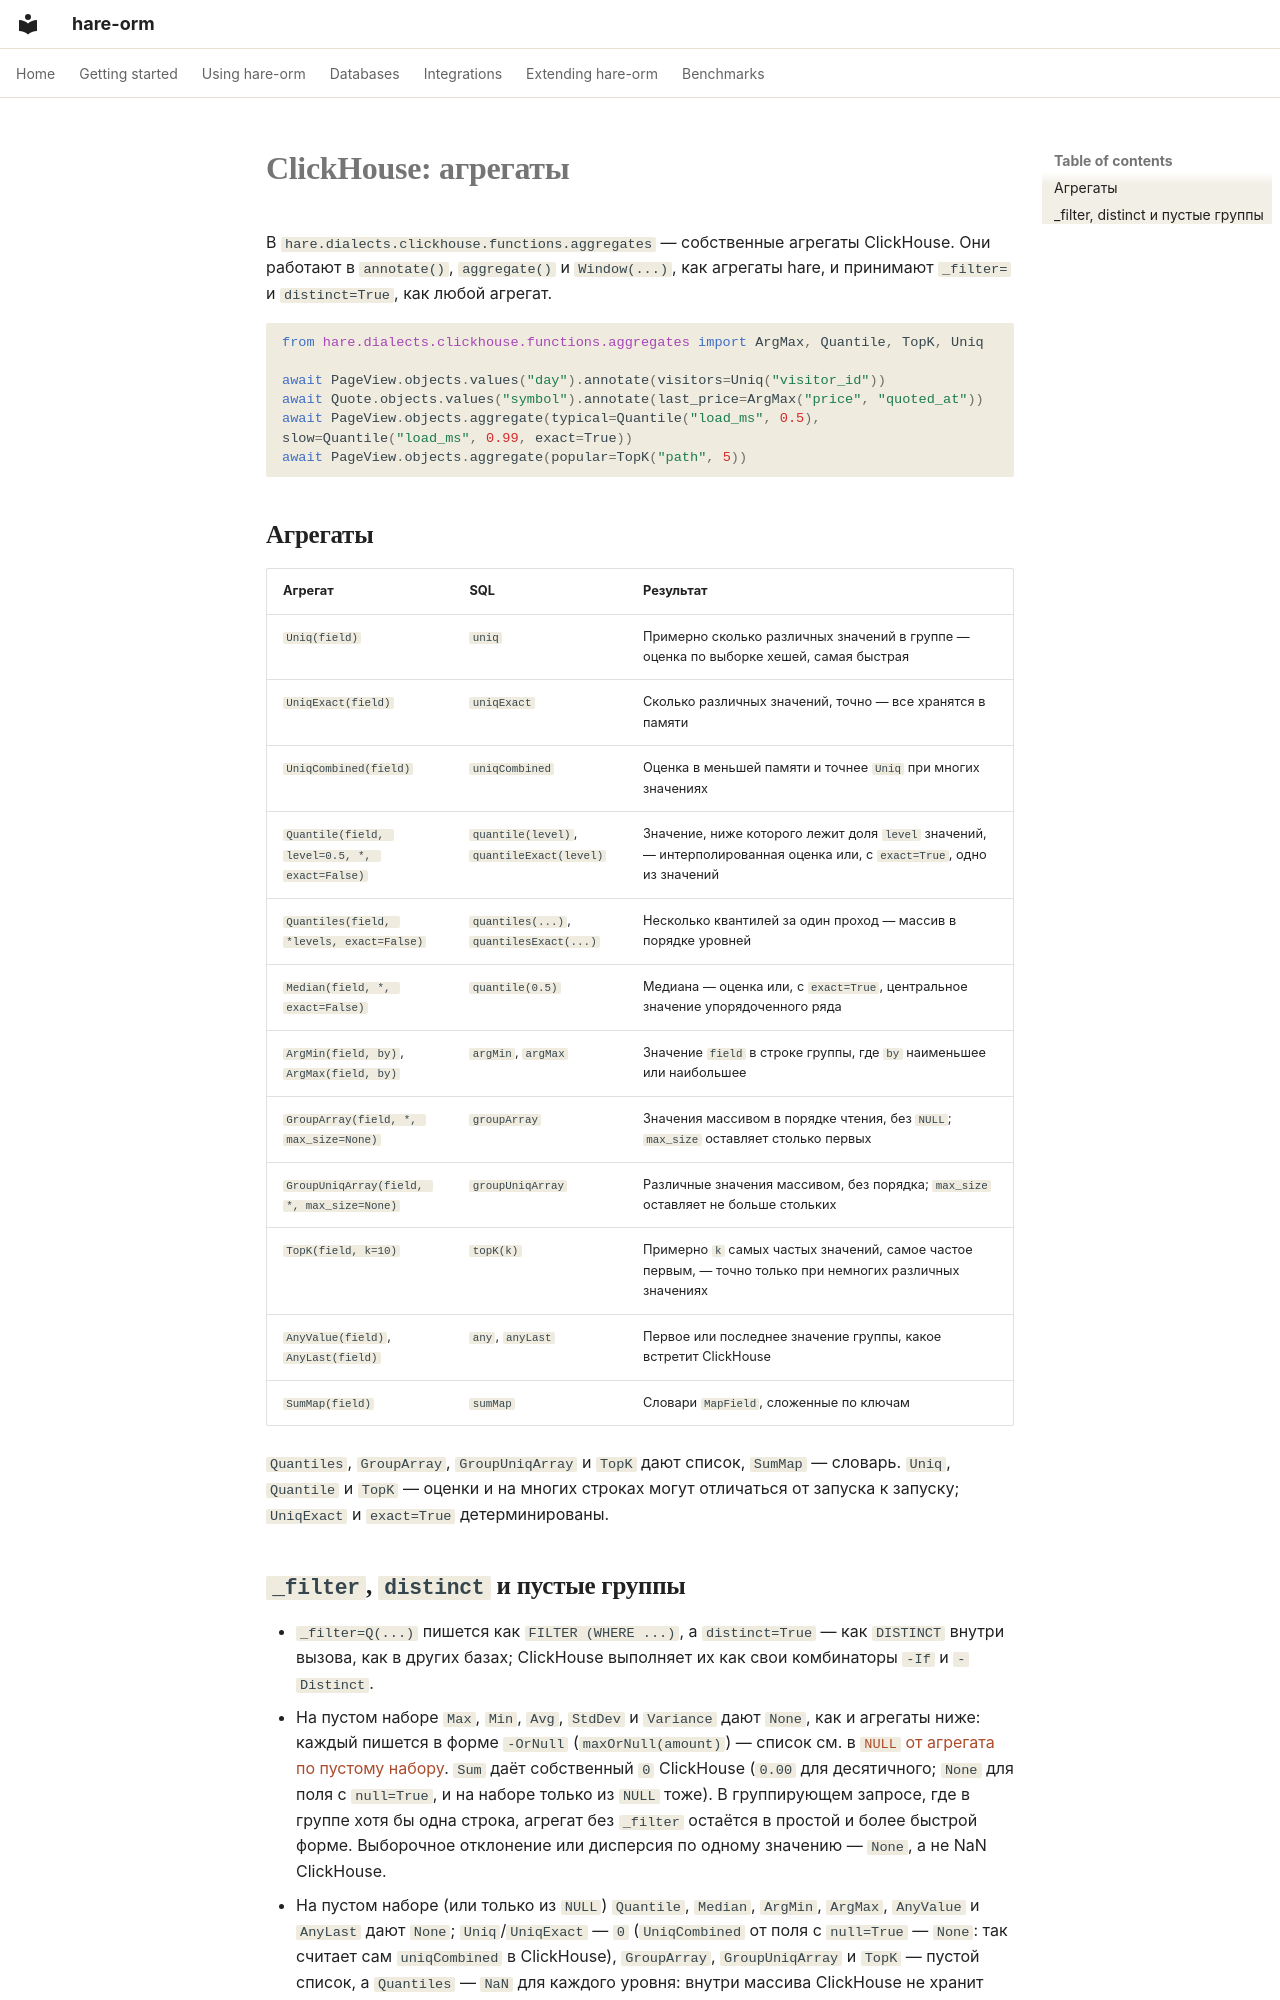

repository: hare-orm/hare-orm · page: dialects/clickhouse/aggregates.ru/index.html · generator: mkdocs

# ClickHouse: агрегаты

В `hare.dialects.clickhouse.functions.aggregates` — собственные агрегаты ClickHouse. Они работают в
`annotate()`, `aggregate()` и `Window(...)`, как агрегаты hare, и принимают `_filter=` и `distinct=True`,
как любой агрегат.

```python
from hare.dialects.clickhouse.functions.aggregates import ArgMax, Quantile, TopK, Uniq

await PageView.objects.values("day").annotate(visitors=Uniq("visitor_id"))
await Quote.objects.values("symbol").annotate(last_price=ArgMax("price", "quoted_at"))
await PageView.objects.aggregate(typical=Quantile("load_ms", 0.5), slow=Quantile("load_ms", 0.99, exact=True))
await PageView.objects.aggregate(popular=TopK("path", 5))
```

## <a id="aggregates"></a>Агрегаты

| Агрегат | SQL | Результат |
|---|---|---|
| `Uniq(field)` | `uniq` | Примерно сколько различных значений в группе — оценка по выборке хешей, самая быстрая |
| `UniqExact(field)` | `uniqExact` | Сколько различных значений, точно — все хранятся в памяти |
| `UniqCombined(field)` | `uniqCombined` | Оценка в меньшей памяти и точнее `Uniq` при многих значениях |
| `Quantile(field, level=0.5, *, exact=False)` | `quantile(level)`, `quantileExact(level)` | Значение, ниже которого лежит доля `level` значений, — интерполированная оценка или, с `exact=True`, одно из значений |
| `Quantiles(field, *levels, exact=False)` | `quantiles(...)`, `quantilesExact(...)` | Несколько квантилей за один проход — массив в порядке уровней |
| `Median(field, *, exact=False)` | `quantile(0.5)` | Медиана — оценка или, с `exact=True`, центральное значение упорядоченного ряда |
| `ArgMin(field, by)`, `ArgMax(field, by)` | `argMin`, `argMax` | Значение `field` в строке группы, где `by` наименьшее или наибольшее |
| `GroupArray(field, *, max_size=None)` | `groupArray` | Значения массивом в порядке чтения, без `NULL`; `max_size` оставляет столько первых |
| `GroupUniqArray(field, *, max_size=None)` | `groupUniqArray` | Различные значения массивом, без порядка; `max_size` оставляет не больше стольких |
| `TopK(field, k=10)` | `topK(k)` | Примерно `k` самых частых значений, самое частое первым, — точно только при немногих различных значениях |
| `AnyValue(field)`, `AnyLast(field)` | `any`, `anyLast` | Первое или последнее значение группы, какое встретит ClickHouse |
| `SumMap(field)` | `sumMap` | Словари `MapField`, сложенные по ключам |

`Quantiles`, `GroupArray`, `GroupUniqArray` и `TopK` дают список, `SumMap` — словарь. `Uniq`, `Quantile`
и `TopK` — оценки и на многих строках могут отличаться от запуска к запуску; `UniqExact` и `exact=True`
детерминированы.
